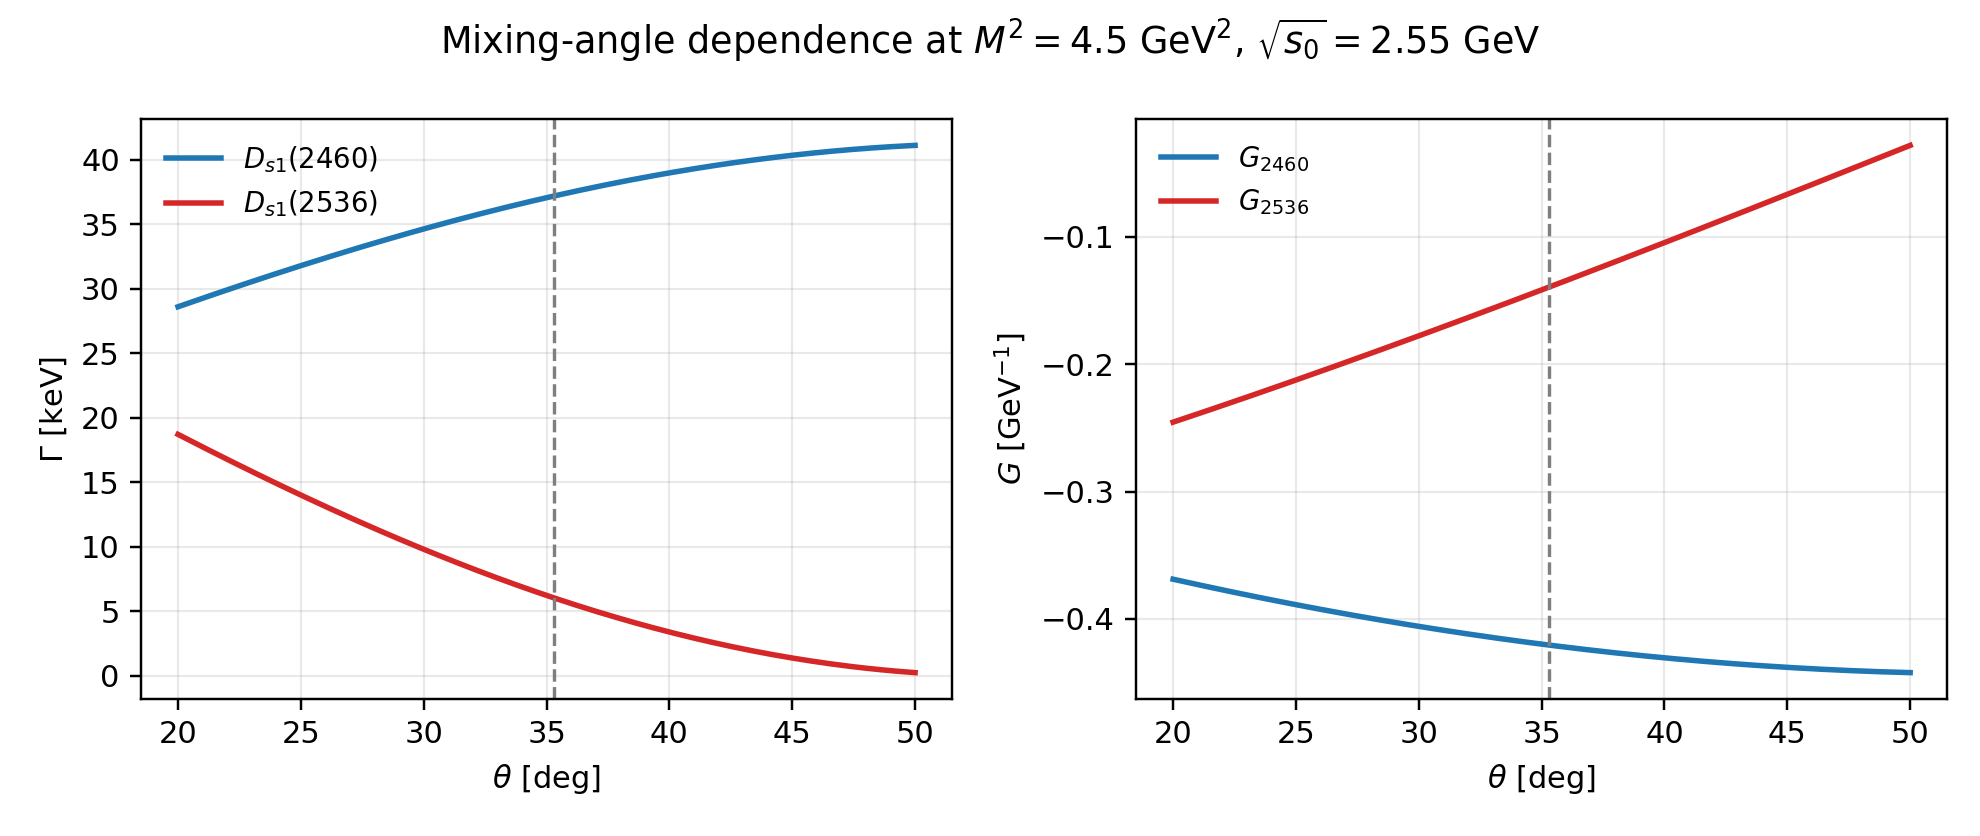

Values plotted in this chart, from the file beside it:
M2, s0_root, GA, GB, G2460, G2536, Gamma2460_keV, Gamma2536_keV, theta_deg
4.5, 2.55, -0.3569, -0.2626, -0.3689, -0.2455, 28.6, 18.71, 20.0
4.5, 2.55, -0.3569, -0.2626, -0.3697, -0.2443, 28.73, 18.51, 20.2
4.5, 2.55, -0.3569, -0.2626, -0.3706, -0.243, 28.86, 18.32, 20.4
4.5, 2.55, -0.3569, -0.2626, -0.3714, -0.2417, 29, 18.12, 20.6
4.5, 2.55, -0.3569, -0.2626, -0.3723, -0.2404, 29.13, 17.93, 20.8
4.5, 2.55, -0.3569, -0.2626, -0.3731, -0.2391, 29.26, 17.74, 21.0
4.5, 2.55, -0.3569, -0.2626, -0.3739, -0.2378, 29.39, 17.54, 21.2
4.5, 2.55, -0.3569, -0.2626, -0.3748, -0.2365, 29.52, 17.35, 21.4
4.5, 2.55, -0.3569, -0.2626, -0.3756, -0.2351, 29.65, 17.16, 21.6
4.5, 2.55, -0.3569, -0.2626, -0.3764, -0.2338, 29.78, 16.97, 21.8
4.5, 2.55, -0.3569, -0.2626, -0.3772, -0.2325, 29.91, 16.78, 22.0
4.5, 2.55, -0.3569, -0.2626, -0.378, -0.2312, 30.04, 16.59, 22.2
4.5, 2.55, -0.3569, -0.2626, -0.3788, -0.2299, 30.17, 16.4, 22.4
4.5, 2.55, -0.3569, -0.2626, -0.3796, -0.2286, 30.29, 16.21, 22.6
4.5, 2.55, -0.3569, -0.2626, -0.3804, -0.2272, 30.42, 16.02, 22.8
4.5, 2.55, -0.3569, -0.2626, -0.3812, -0.2259, 30.55, 15.84, 23.0
4.5, 2.55, -0.3569, -0.2626, -0.382, -0.2246, 30.67, 15.65, 23.2
4.5, 2.55, -0.3569, -0.2626, -0.3828, -0.2232, 30.8, 15.46, 23.4
4.5, 2.55, -0.3569, -0.2626, -0.3836, -0.2219, 30.92, 15.28, 23.6
4.5, 2.55, -0.3569, -0.2626, -0.3843, -0.2206, 31.05, 15.1, 23.8
4.5, 2.55, -0.3569, -0.2626, -0.3851, -0.2192, 31.17, 14.91, 24.0
4.5, 2.55, -0.3569, -0.2626, -0.3859, -0.2179, 31.3, 14.73, 24.2
4.5, 2.55, -0.3569, -0.2626, -0.3866, -0.2165, 31.42, 14.55, 24.4
4.5, 2.55, -0.3569, -0.2626, -0.3874, -0.2152, 31.54, 14.37, 24.6
4.5, 2.55, -0.3569, -0.2626, -0.3881, -0.2138, 31.66, 14.19, 24.8
4.5, 2.55, -0.3569, -0.2626, -0.3889, -0.2125, 31.78, 14.01, 25.0
4.5, 2.55, -0.3569, -0.2626, -0.3896, -0.2111, 31.91, 13.83, 25.2
4.5, 2.55, -0.3569, -0.2626, -0.3903, -0.2097, 32.03, 13.65, 25.4
4.5, 2.55, -0.3569, -0.2626, -0.3911, -0.2084, 32.15, 13.47, 25.6
4.5, 2.55, -0.3569, -0.2626, -0.3918, -0.207, 32.27, 13.3, 25.8
4.5, 2.55, -0.3569, -0.2626, -0.3925, -0.2056, 32.38, 13.12, 26.0
4.5, 2.55, -0.3569, -0.2626, -0.3932, -0.2043, 32.5, 12.95, 26.2
4.5, 2.55, -0.3569, -0.2626, -0.3939, -0.2029, 32.62, 12.77, 26.4
4.5, 2.55, -0.3569, -0.2626, -0.3946, -0.2015, 32.74, 12.6, 26.6
4.5, 2.55, -0.3569, -0.2626, -0.3953, -0.2001, 32.85, 12.43, 26.8
4.5, 2.55, -0.3569, -0.2626, -0.396, -0.1988, 32.97, 12.26, 27.0
4.5, 2.55, -0.3569, -0.2626, -0.3967, -0.1974, 33.08, 12.09, 27.2
4.5, 2.55, -0.3569, -0.2626, -0.3974, -0.196, 33.2, 11.92, 27.4
4.5, 2.55, -0.3569, -0.2626, -0.3981, -0.1946, 33.31, 11.75, 27.6
4.5, 2.55, -0.3569, -0.2626, -0.3988, -0.1932, 33.43, 11.58, 27.8
4.5, 2.55, -0.3569, -0.2626, -0.3994, -0.1918, 33.54, 11.42, 28.0
4.5, 2.55, -0.3569, -0.2626, -0.4001, -0.1904, 33.65, 11.25, 28.2
4.5, 2.55, -0.3569, -0.2626, -0.4008, -0.189, 33.76, 11.09, 28.4
4.5, 2.55, -0.3569, -0.2626, -0.4014, -0.1876, 33.87, 10.92, 28.6
4.5, 2.55, -0.3569, -0.2626, -0.4021, -0.1862, 33.98, 10.76, 28.8
4.5, 2.55, -0.3569, -0.2626, -0.4027, -0.1848, 34.09, 10.6, 29.0
4.5, 2.55, -0.3569, -0.2626, -0.4034, -0.1834, 34.2, 10.44, 29.2
4.5, 2.55, -0.3569, -0.2626, -0.404, -0.182, 34.31, 10.28, 29.4
4.5, 2.55, -0.3569, -0.2626, -0.4046, -0.1806, 34.42, 10.12, 29.6
4.5, 2.55, -0.3569, -0.2626, -0.4053, -0.1792, 34.52, 9.962, 29.8
4.5, 2.55, -0.3569, -0.2626, -0.4059, -0.1778, 34.63, 9.805, 30.0
4.5, 2.55, -0.3569, -0.2626, -0.4065, -0.1763, 34.74, 9.65, 30.2
4.5, 2.55, -0.3569, -0.2626, -0.4071, -0.1749, 34.84, 9.495, 30.4
4.5, 2.55, -0.3569, -0.2626, -0.4077, -0.1735, 34.95, 9.341, 30.6
4.5, 2.55, -0.3569, -0.2626, -0.4083, -0.1721, 35.05, 9.188, 30.8
4.5, 2.55, -0.3569, -0.2626, -0.4089, -0.1706, 35.15, 9.037, 31.0
4.5, 2.55, -0.3569, -0.2626, -0.4095, -0.1692, 35.25, 8.886, 31.2
4.5, 2.55, -0.3569, -0.2626, -0.4101, -0.1678, 35.36, 8.736, 31.4
4.5, 2.55, -0.3569, -0.2626, -0.4107, -0.1664, 35.46, 8.588, 31.6
4.5, 2.55, -0.3569, -0.2626, -0.4113, -0.1649, 35.56, 8.44, 31.8
... 91 more rows
